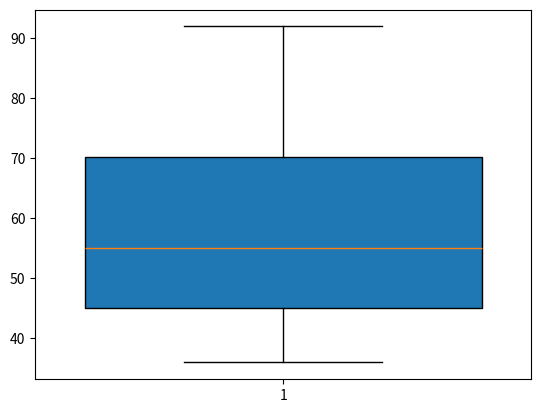

The matplotlib source for this figure:
#!/usr/bin/env python
# coding: utf-8

# In[ ]:


import numpy as np
import matplotlib.pyplot as plt
#import the used libraries
marks=[45,36,86,57,53,92,65,45]
marks.sort()
print(marks)
#print the marks in a order
plt.boxplot(marks,
            vert=True,
            whis=1.5,widths=0.8,
            meanline=False,
            patch_artist=True,
            showbox=True,
            showcaps=True,
            showfliers=True,
            notch= False,labels=None,)
plt.show()
#draw the boxplot
n=0
for i in range(len(marks)):
    n += 1
sum=0
for i in marks:
    sum += i
mean=sum/n
if mean > 60:
    print("pass")
else:
    print("fail")
print(np.average(marks))
#use numpy output the average of marks

